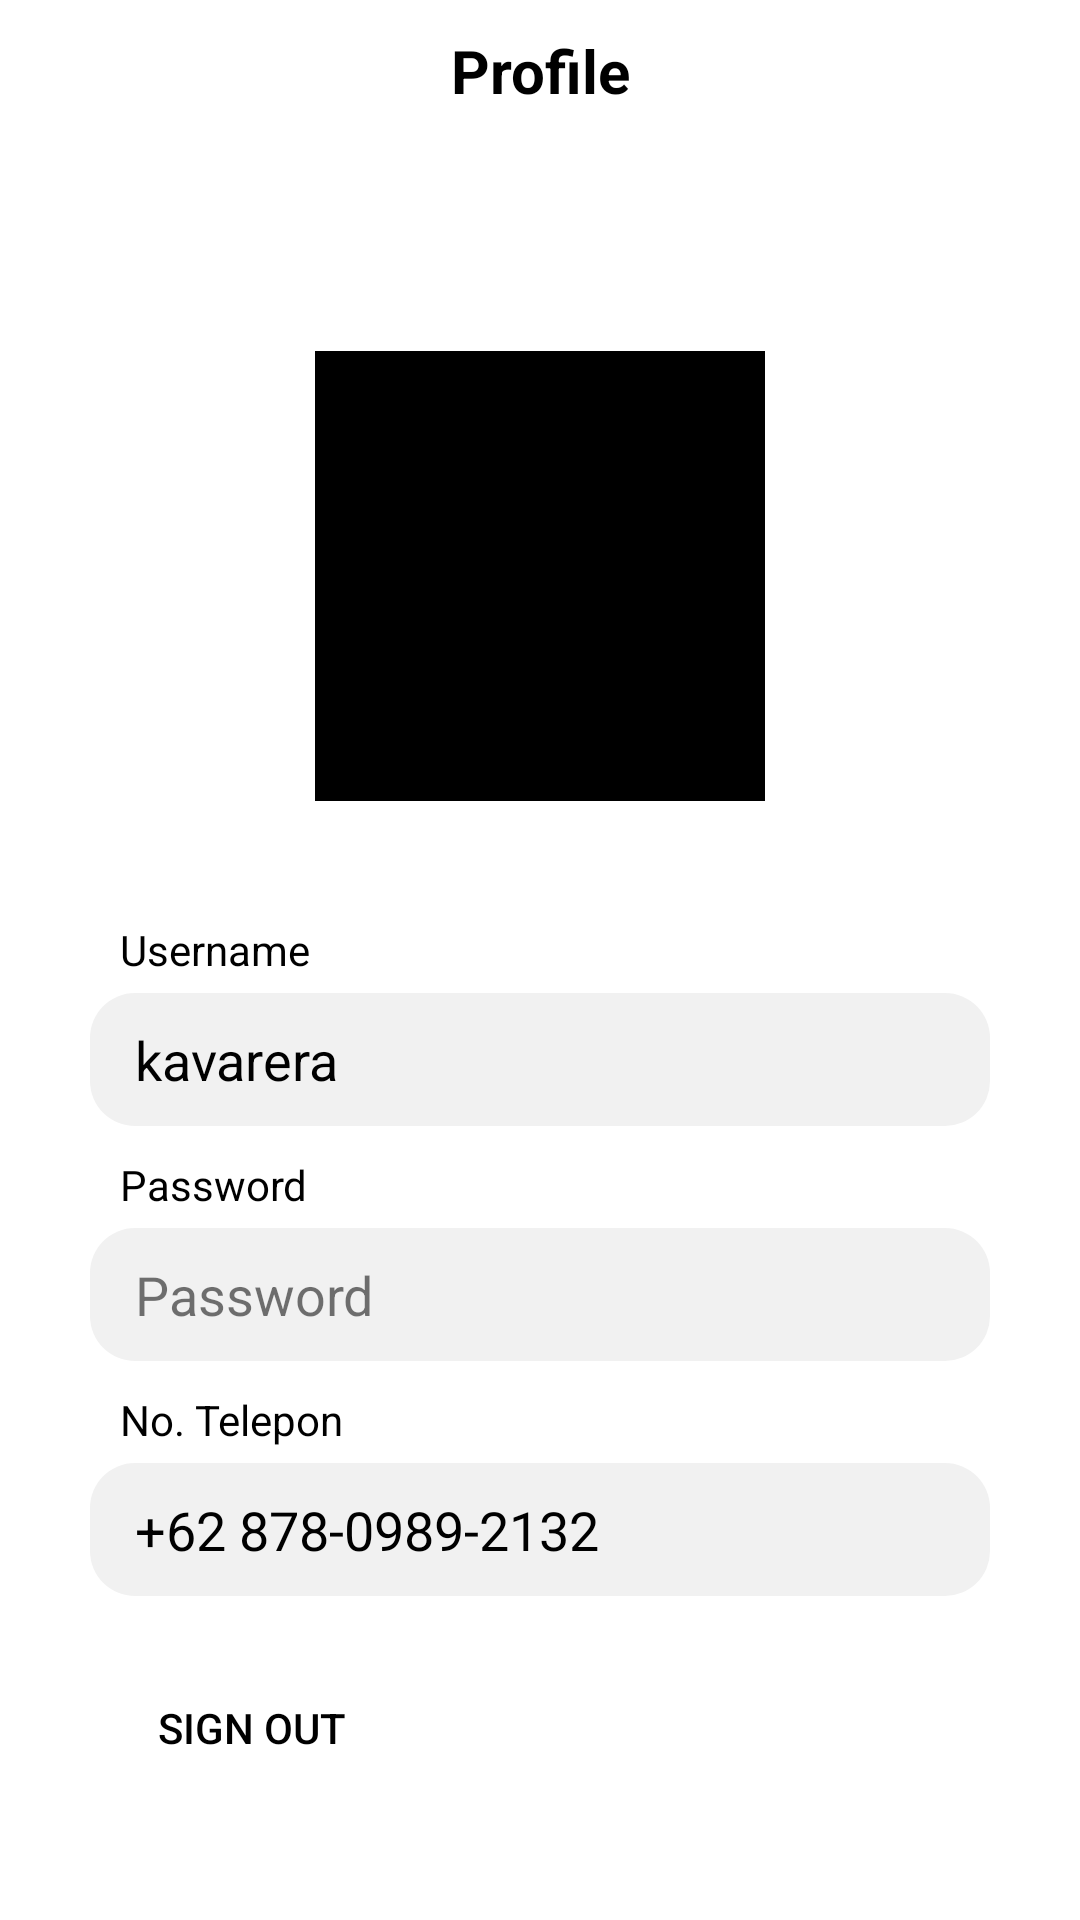

Layout XML and referenced resources for this Android screen:
<!-- AndroidManifest.xml: application theme Theme.Challenge3 -->
<!-- res/layout/fragment_profile.xml -->
<?xml version="1.0" encoding="utf-8"?>
<androidx.core.widget.NestedScrollView xmlns:android="http://schemas.android.com/apk/res/android"
    xmlns:tools="http://schemas.android.com/tools"
    android:layout_width="match_parent"
    android:layout_height="match_parent"
    xmlns:app="http://schemas.android.com/apk/res-auto"
    tools:context=".pages.MainPages.ProfileFragment">

    <androidx.constraintlayout.widget.ConstraintLayout
        android:layout_width="match_parent"
        android:layout_height="match_parent"
        android:paddingBottom="50dp">
        <TextView
            android:id="@+id/tv_profile"
            app:layout_constraintTop_toTopOf="parent"
            app:layout_constraintStart_toStartOf="parent"
            app:layout_constraintEnd_toEndOf="parent"
            android:layout_width="match_parent"
            android:layout_height="wrap_content"
            android:paddingVertical="10dp"
            android:textSize="20sp"
            android:textStyle="bold"
            android:textColor="@color/black"
            android:text="@string/tv_profile"
            android:gravity="center_horizontal"
            />

        <ImageButton
            android:id="@+id/btn_edit_profile"
            android:layout_width="30dp"
            android:layout_height="30dp"
            app:layout_constraintTop_toTopOf="parent"
            app:layout_constraintEnd_toEndOf="parent"
            app:layout_constraintBottom_toBottomOf="@id/tv_profile"
            android:layout_marginEnd="15dp"
            android:background="@color/transparent"
            android:src="@drawable/ic_baseline_edit_24"
            android:contentDescription="@string/button_for_turn_on_edit_mode" />

        <ImageView
            android:id="@+id/iv_profile_image"
            android:layout_width="150dp"
            android:layout_height="150dp"

            app:layout_constraintTop_toBottomOf="@id/tv_profile"
            app:layout_constraintStart_toStartOf="parent"
            app:layout_constraintEnd_toEndOf="parent"

            android:layout_marginTop="70dp"
            android:src="@color/black"
            android:contentDescription="@string/profile_image" />

        <TextView
            android:id="@+id/tv_label_username"
            android:layout_width="wrap_content"
            android:layout_height="wrap_content"

            app:layout_constraintTop_toBottomOf="@id/iv_profile_image"
            app:layout_constraintStart_toStartOf="parent"
            android:layout_marginTop="40dp"
            android:layout_marginStart="40dp"

            android:text="@string/username"
            android:textColor="@color/black"/>

        <EditText
            android:id="@+id/et_username_profile"
            android:layout_width="match_parent"
            android:layout_height="wrap_content"
            app:layout_constraintTop_toBottomOf="@id/tv_label_username"
            app:layout_constraintStart_toStartOf="@id/tv_label_username"
            android:layout_marginTop="5dp"
            android:paddingVertical="10dp"
            android:paddingHorizontal="15dp"
            android:layout_marginHorizontal="30dp"
            android:background="@drawable/shape_rounded_corner_edittext"
            android:textColor="@color/black"
            android:textColorHint="@color/black"
            android:inputType="text"
            android:clickable="false"
            android:focusable="false"
            android:hint="@string/kavarera"
            android:importantForAutofill="no" />

        <TextView
            android:id="@+id/tv_label_password"
            android:layout_width="wrap_content"
            android:layout_height="wrap_content"

            app:layout_constraintTop_toBottomOf="@id/et_username_profile"
            app:layout_constraintStart_toStartOf="@id/tv_label_username"
            android:layout_marginTop="10dp"

            android:text="@string/password"
            android:textColor="@color/black"/>

        <EditText
            android:id="@+id/et_password"
            android:layout_width="match_parent"
            android:layout_height="wrap_content"
            app:layout_constraintTop_toBottomOf="@id/tv_label_password"
            app:layout_constraintStart_toStartOf="@id/tv_label_username"
            android:layout_marginTop="5dp"
            android:autofillHints="false"
            android:hint="@string/password"
            android:paddingVertical="10dp"
            android:paddingHorizontal="15dp"
            android:textColor="@color/black"
            android:textColorHint="@color/blackHalfOp"
            android:layout_marginHorizontal="30dp"
            android:inputType="textPassword"
            android:drawableEnd="@drawable/ic_baseline_remove_red_eye_24"
            android:background="@drawable/shape_rounded_corner_edittext"
            android:imeOptions="actionDone"
            android:clickable="false"
            android:focusable="false"
            />



































        <TextView
            android:id="@+id/tv_label_telepon"
            android:layout_width="wrap_content"
            android:layout_height="wrap_content"

            app:layout_constraintTop_toBottomOf="@id/et_password"
            app:layout_constraintStart_toStartOf="@id/tv_label_username"
            android:layout_marginTop="10dp"

            android:text="@string/no_telepon"
            android:textColor="@color/black"
            android:inputType="none"
            android:clickable="false"
            android:focusable="false"
            />

        <EditText
            android:id="@+id/et_telepon_profile"
            android:layout_width="match_parent"
            android:layout_height="wrap_content"
            app:layout_constraintTop_toBottomOf="@id/tv_label_telepon"
            app:layout_constraintStart_toStartOf="@id/tv_label_username"
            android:layout_marginTop="5dp"
            android:layout_marginHorizontal="30dp"
            android:paddingVertical="10dp"
            android:paddingHorizontal="15dp"
            android:background="@drawable/shape_rounded_corner_edittext"
            android:textColor="@color/black"
            android:textColorHint="@color/black"
            android:inputType="number"
            android:clickable="false"
            android:focusable="false"
            android:hint="@string/contoh_no_telepon"
            android:importantForAutofill="no" />

        <Button
            android:id="@+id/btn_sign_out"
            android:layout_width="wrap_content"
            android:layout_height="wrap_content"
            app:layout_constraintTop_toBottomOf="@id/et_telepon_profile"
            app:layout_constraintStart_toStartOf="@id/tv_label_username"
            android:layout_marginTop="20dp"

            android:background="@android:color/transparent"

            android:text="@string/sign_out"
            android:textColor="@color/black"

            android:drawableEnd="@drawable/baseline_exit_to_app_24"
            />

    </androidx.constraintlayout.widget.ConstraintLayout>




</androidx.core.widget.NestedScrollView>
<!-- resources referenced by this layout -->
<resources>
  <color name="black">#FF000000</color>
  <color name="blackHalfOp">#8C000000</color>
  <color name="transparent">@null</color>
  <!-- drawable shape_rounded_corner_edittext (drawable) -->
  <?xml version="1.0" encoding="utf-8"?>
  <shape xmlns:android="http://schemas.android.com/apk/res/android"
      android:shape="rectangle" android:padding="20dp">
      <solid android:color="@color/edittext_grey"/>
      <corners
          android:bottomRightRadius="15dp"
          android:bottomLeftRadius="15dp"
          android:topLeftRadius="15dp"
          android:topRightRadius="15dp" />
  </shape>
  <string name="button_for_turn_on_edit_mode">button for turn on edit mode</string>
  <string name="contoh_no_telepon">+62 878-0989-2132</string>
  <string name="email">Email</string>
  <string name="kavarera">kavarera</string>
  <string name="no_telepon">No. Telepon</string>
  <string name="password">Password</string>
  <string name="profile_image">Profile Image</string>
  <string name="sign_out">Sign out</string>
  <string name="tv_profile">Profile</string>
  <string name="username">Username</string>
  <style name="Theme.Challenge3" parent="Theme.MaterialComponents.Light.NoActionBar">
          
          <item name="colorPrimary">@color/purple_500</item>
          <item name="colorPrimaryVariant">@color/purple_700</item>
          <item name="colorOnPrimary">@color/white</item>
          
          <item name="colorSecondary">@color/teal_200</item>
          <item name="colorSecondaryVariant">@color/teal_700</item>
          <item name="colorOnSecondary">@color/black</item>
          
          <item name="android:statusBarColor">?attr/colorPrimaryVariant</item>
          
      </style>
  <color name="edittext_grey">#F1F1F1</color>
  <color name="purple_500">#77EE9A</color>
  <color name="purple_700">#FF3700B3</color>
  <color name="white">#FFFFFFFF</color>
  <color name="teal_200">#FF03DAC5</color>
  <color name="teal_700">#FF018786</color>
</resources>
